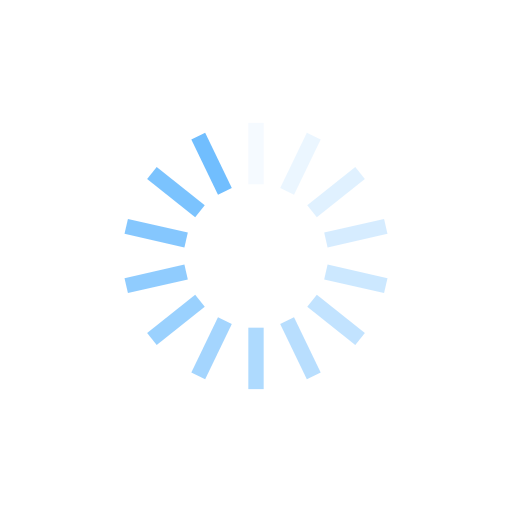
t = 0.00 s
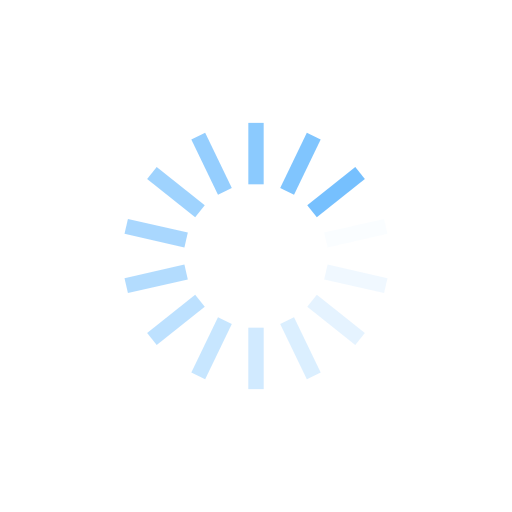
t = 0.25 s
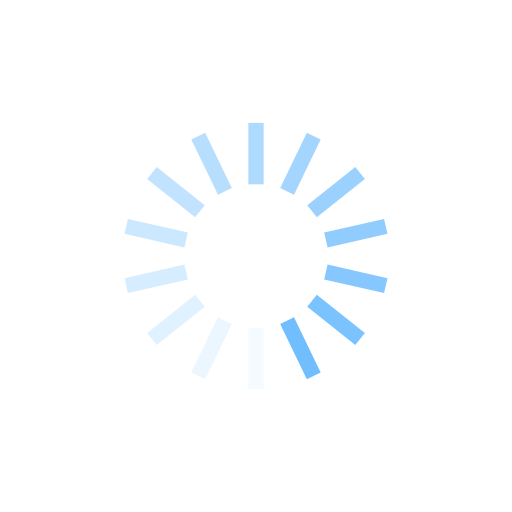
t = 0.50 s
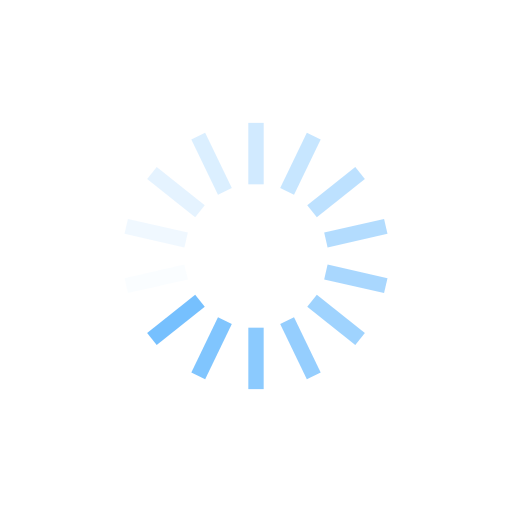
t = 0.75 s

The animated SVG that drew these frames (rendered in a browser with its animation timeline set to each time). Animation: 14 SMIL elements (animate=14); one cycle of 1.00 s, repeats indefinitely.

<?xml version="1.0" encoding="utf-8"?>
<svg xmlns="http://www.w3.org/2000/svg" xmlns:xlink="http://www.w3.org/1999/xlink" style="margin: auto; background: none; display: block; shape-rendering: auto;" width="377px" height="377px" viewBox="0 0 100 100" preserveAspectRatio="xMidYMid">
<g transform="rotate(0 50 50)">
  <rect x="48.5" y="24" rx="0" ry="0" width="3" height="12" fill="#71befe">
    <animate attributeName="opacity" values="1;0" keyTimes="0;1" dur="1s" begin="-0.9285714285714286s" repeatCount="indefinite"></animate>
  </rect>
</g><g transform="rotate(25.714285714285715 50 50)">
  <rect x="48.5" y="24" rx="0" ry="0" width="3" height="12" fill="#71befe">
    <animate attributeName="opacity" values="1;0" keyTimes="0;1" dur="1s" begin="-0.8571428571428571s" repeatCount="indefinite"></animate>
  </rect>
</g><g transform="rotate(51.42857142857143 50 50)">
  <rect x="48.5" y="24" rx="0" ry="0" width="3" height="12" fill="#71befe">
    <animate attributeName="opacity" values="1;0" keyTimes="0;1" dur="1s" begin="-0.7857142857142857s" repeatCount="indefinite"></animate>
  </rect>
</g><g transform="rotate(77.14285714285714 50 50)">
  <rect x="48.5" y="24" rx="0" ry="0" width="3" height="12" fill="#71befe">
    <animate attributeName="opacity" values="1;0" keyTimes="0;1" dur="1s" begin="-0.7142857142857143s" repeatCount="indefinite"></animate>
  </rect>
</g><g transform="rotate(102.85714285714286 50 50)">
  <rect x="48.5" y="24" rx="0" ry="0" width="3" height="12" fill="#71befe">
    <animate attributeName="opacity" values="1;0" keyTimes="0;1" dur="1s" begin="-0.6428571428571429s" repeatCount="indefinite"></animate>
  </rect>
</g><g transform="rotate(128.57142857142858 50 50)">
  <rect x="48.5" y="24" rx="0" ry="0" width="3" height="12" fill="#71befe">
    <animate attributeName="opacity" values="1;0" keyTimes="0;1" dur="1s" begin="-0.5714285714285714s" repeatCount="indefinite"></animate>
  </rect>
</g><g transform="rotate(154.28571428571428 50 50)">
  <rect x="48.5" y="24" rx="0" ry="0" width="3" height="12" fill="#71befe">
    <animate attributeName="opacity" values="1;0" keyTimes="0;1" dur="1s" begin="-0.5s" repeatCount="indefinite"></animate>
  </rect>
</g><g transform="rotate(180 50 50)">
  <rect x="48.5" y="24" rx="0" ry="0" width="3" height="12" fill="#71befe">
    <animate attributeName="opacity" values="1;0" keyTimes="0;1" dur="1s" begin="-0.42857142857142855s" repeatCount="indefinite"></animate>
  </rect>
</g><g transform="rotate(205.71428571428572 50 50)">
  <rect x="48.5" y="24" rx="0" ry="0" width="3" height="12" fill="#71befe">
    <animate attributeName="opacity" values="1;0" keyTimes="0;1" dur="1s" begin="-0.35714285714285715s" repeatCount="indefinite"></animate>
  </rect>
</g><g transform="rotate(231.42857142857142 50 50)">
  <rect x="48.5" y="24" rx="0" ry="0" width="3" height="12" fill="#71befe">
    <animate attributeName="opacity" values="1;0" keyTimes="0;1" dur="1s" begin="-0.2857142857142857s" repeatCount="indefinite"></animate>
  </rect>
</g><g transform="rotate(257.14285714285717 50 50)">
  <rect x="48.5" y="24" rx="0" ry="0" width="3" height="12" fill="#71befe">
    <animate attributeName="opacity" values="1;0" keyTimes="0;1" dur="1s" begin="-0.21428571428571427s" repeatCount="indefinite"></animate>
  </rect>
</g><g transform="rotate(282.85714285714283 50 50)">
  <rect x="48.5" y="24" rx="0" ry="0" width="3" height="12" fill="#71befe">
    <animate attributeName="opacity" values="1;0" keyTimes="0;1" dur="1s" begin="-0.14285714285714285s" repeatCount="indefinite"></animate>
  </rect>
</g><g transform="rotate(308.57142857142856 50 50)">
  <rect x="48.5" y="24" rx="0" ry="0" width="3" height="12" fill="#71befe">
    <animate attributeName="opacity" values="1;0" keyTimes="0;1" dur="1s" begin="-0.07142857142857142s" repeatCount="indefinite"></animate>
  </rect>
</g><g transform="rotate(334.2857142857143 50 50)">
  <rect x="48.5" y="24" rx="0" ry="0" width="3" height="12" fill="#71befe">
    <animate attributeName="opacity" values="1;0" keyTimes="0;1" dur="1s" begin="0s" repeatCount="indefinite"></animate>
  </rect>
</g>
<!-- [ldio] generated by https://loading.io/ --></svg>